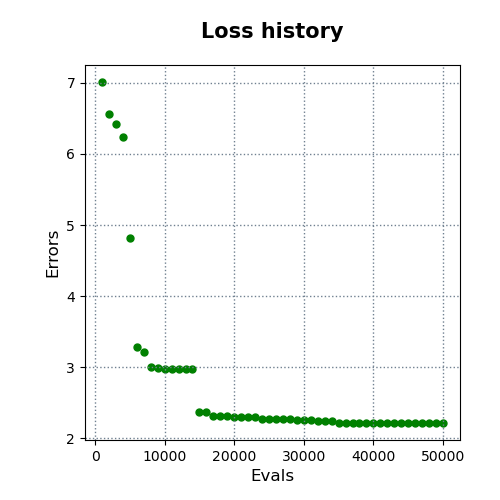

The table this chart was drawn from, first rows:
evals, errors
1000, 7.012
2000, 6.56
3000, 6.415
4000, 6.237
5000, 4.815
6000, 3.279
7000, 3.217
8000, 2.997
9000, 2.985
10000, 2.982
11000, 2.982
12000, 2.977
13000, 2.976
14000, 2.976
15000, 2.366
16000, 2.366
17000, 2.31
18000, 2.31
19000, 2.31
20000, 2.305
21000, 2.305
22000, 2.305
23000, 2.305
24000, 2.269
25000, 2.269
26000, 2.269
27000, 2.269
28000, 2.269
29000, 2.264
30000, 2.264
31000, 2.261
32000, 2.243
33000, 2.243
34000, 2.243
35000, 2.216
36000, 2.216
37000, 2.216
38000, 2.216
39000, 2.216
40000, 2.216
41000, 2.216
42000, 2.216
43000, 2.216
44000, 2.216
45000, 2.216
46000, 2.216
47000, 2.216
48000, 2.216
49000, 2.216
50000, 2.216
